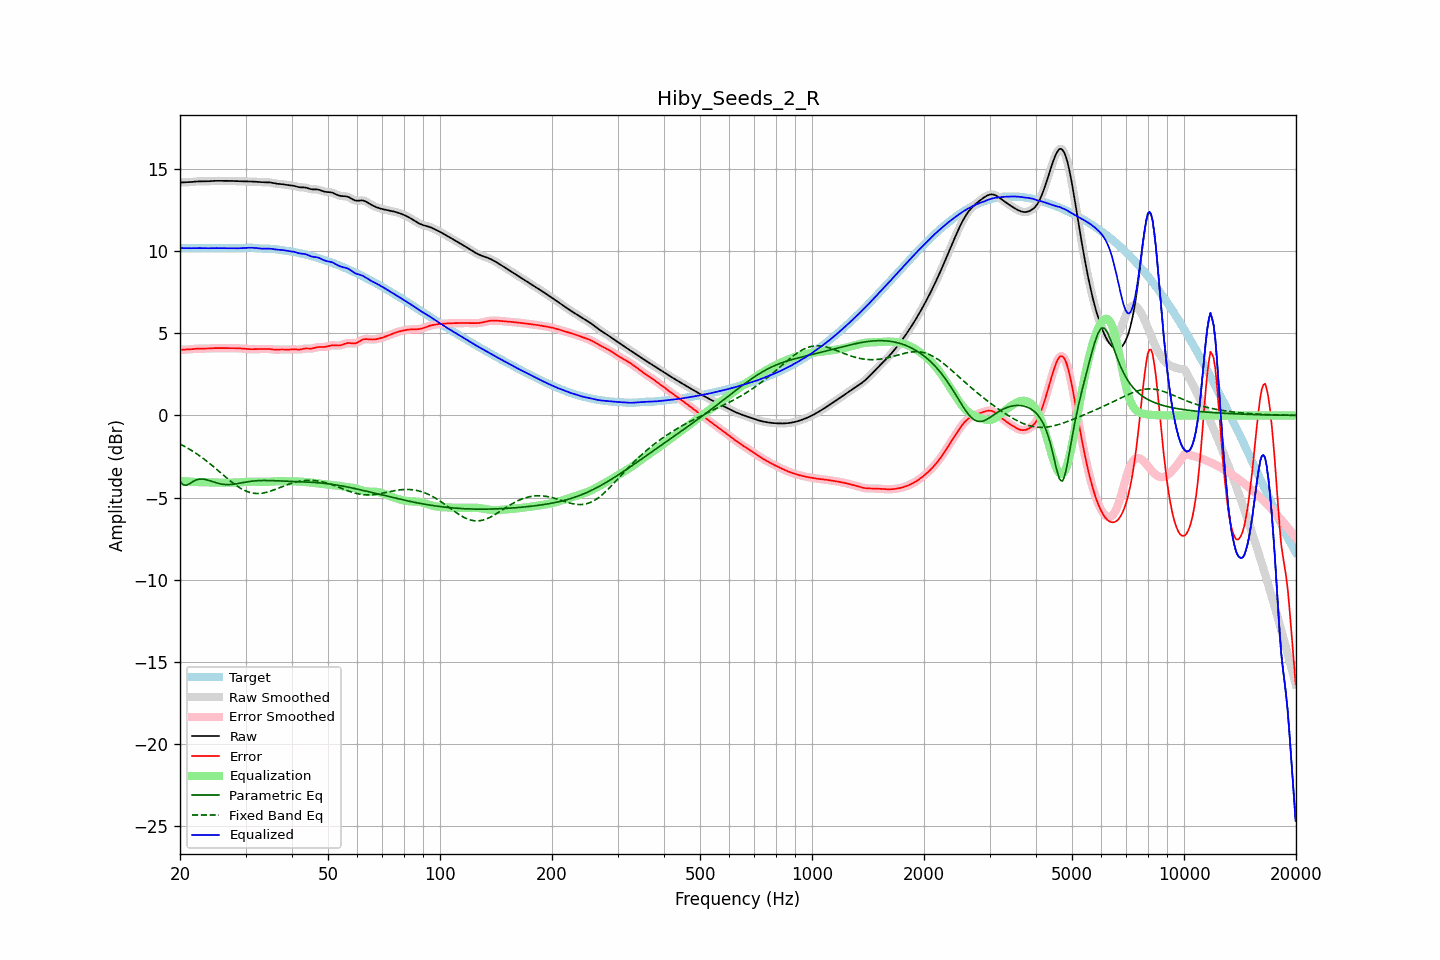

Data behind this chart, as committed beside it:
frequency, raw, error, smoothed, error_smoothed, equalization, parametric_eq, fixed_band_eq, equalized_raw, equalized_smoothed, target
20.00, 14.17, 3.99, 14.17, 4.00, -3.99, -4.03, -1.74, 10.18, 10.18, 10.18
20.20, 14.17, 4.00, 14.17, 4.00, -4.00, -4.13, -1.79, 10.18, 10.18, 10.18
20.40, 14.18, 4.00, 14.18, 4.00, -4.00, -4.23, -1.84, 10.18, 10.17, 10.18
20.61, 14.18, 4.00, 14.18, 4.00, -4.01, -4.24, -1.89, 10.17, 10.17, 10.18
20.81, 14.18, 4.01, 14.18, 4.01, -4.01, -4.25, -1.95, 10.17, 10.17, 10.18
21.02, 14.19, 4.01, 14.19, 4.01, -4.02, -4.20, -2.00, 10.17, 10.17, 10.18
21.23, 14.19, 4.02, 14.19, 4.02, -4.02, -4.16, -2.06, 10.17, 10.17, 10.18
21.44, 14.20, 4.03, 14.20, 4.03, -4.03, -4.09, -2.12, 10.17, 10.17, 10.18
21.66, 14.21, 4.04, 14.21, 4.04, -4.04, -4.03, -2.18, 10.18, 10.18, 10.18
21.87, 14.22, 4.05, 14.22, 4.05, -4.04, -3.98, -2.25, 10.18, 10.18, 10.18
22.09, 14.23, 4.06, 14.23, 4.06, -4.05, -3.93, -2.31, 10.18, 10.18, 10.18
22.31, 14.24, 4.06, 14.24, 4.06, -4.06, -3.90, -2.38, 10.18, 10.18, 10.18
22.54, 14.24, 4.06, 14.24, 4.06, -4.06, -3.88, -2.44, 10.18, 10.18, 10.18
22.76, 14.24, 4.07, 14.24, 4.06, -4.06, -3.87, -2.51, 10.18, 10.18, 10.18
22.99, 14.24, 4.06, 14.24, 4.06, -4.07, -3.87, -2.59, 10.17, 10.17, 10.18
23.22, 14.24, 4.06, 14.24, 4.06, -4.07, -3.88, -2.66, 10.17, 10.17, 10.18
23.45, 14.24, 4.07, 14.24, 4.07, -4.07, -3.90, -2.73, 10.17, 10.17, 10.18
23.69, 14.24, 4.07, 14.24, 4.07, -4.07, -3.93, -2.81, 10.17, 10.17, 10.18
23.92, 14.25, 4.07, 14.25, 4.07, -4.08, -3.95, -2.89, 10.17, 10.17, 10.18
24.16, 14.26, 4.08, 14.26, 4.08, -4.08, -3.99, -2.97, 10.17, 10.17, 10.18
24.40, 14.26, 4.09, 14.26, 4.09, -4.09, -4.02, -3.05, 10.18, 10.18, 10.18
24.65, 14.27, 4.09, 14.27, 4.09, -4.09, -4.05, -3.13, 10.18, 10.18, 10.18
24.89, 14.27, 4.10, 14.27, 4.10, -4.09, -4.08, -3.21, 10.18, 10.18, 10.18
25.14, 14.27, 4.10, 14.27, 4.10, -4.10, -4.11, -3.29, 10.18, 10.18, 10.18
25.39, 14.27, 4.10, 14.27, 4.10, -4.10, -4.14, -3.38, 10.18, 10.18, 10.18
25.65, 14.27, 4.10, 14.27, 4.10, -4.10, -4.16, -3.46, 10.18, 10.18, 10.18
25.91, 14.27, 4.09, 14.27, 4.09, -4.10, -4.18, -3.55, 10.17, 10.17, 10.18
26.16, 14.27, 4.09, 14.27, 4.09, -4.10, -4.19, -3.63, 10.17, 10.17, 10.18
26.43, 14.27, 4.09, 14.27, 4.09, -4.09, -4.20, -3.72, 10.17, 10.17, 10.18
26.69, 14.27, 4.09, 14.27, 4.09, -4.09, -4.21, -3.80, 10.17, 10.17, 10.18
26.96, 14.27, 4.09, 14.27, 4.09, -4.09, -4.21, -3.88, 10.17, 10.17, 10.18
27.23, 14.27, 4.09, 14.27, 4.09, -4.09, -4.20, -3.96, 10.17, 10.17, 10.17
27.50, 14.27, 4.09, 14.27, 4.09, -4.09, -4.20, -4.04, 10.17, 10.17, 10.17
27.77, 14.26, 4.09, 14.26, 4.09, -4.09, -4.19, -4.12, 10.17, 10.17, 10.17
28.05, 14.26, 4.09, 14.26, 4.09, -4.09, -4.17, -4.19, 10.17, 10.17, 10.17
28.33, 14.26, 4.09, 14.26, 4.09, -4.09, -4.16, -4.26, 10.17, 10.17, 10.17
28.62, 14.25, 4.09, 14.25, 4.08, -4.08, -4.14, -4.33, 10.17, 10.17, 10.17
28.90, 14.25, 4.08, 14.25, 4.08, -4.08, -4.12, -4.39, 10.17, 10.17, 10.17
29.19, 14.24, 4.07, 14.24, 4.07, -4.07, -4.11, -4.45, 10.18, 10.18, 10.17
29.48, 14.24, 4.06, 14.24, 4.06, -4.06, -4.09, -4.51, 10.18, 10.18, 10.18
29.78, 14.24, 4.05, 14.24, 4.05, -4.05, -4.07, -4.56, 10.19, 10.19, 10.19
30.08, 14.24, 4.04, 14.24, 4.04, -4.05, -4.05, -4.60, 10.19, 10.19, 10.20
30.38, 14.24, 4.04, 14.24, 4.04, -4.04, -4.04, -4.64, 10.20, 10.20, 10.20
30.68, 14.24, 4.03, 14.24, 4.03, -4.03, -4.02, -4.67, 10.20, 10.20, 10.21
30.99, 14.23, 4.03, 14.23, 4.03, -4.03, -4.01, -4.70, 10.20, 10.20, 10.21
31.30, 14.23, 4.03, 14.23, 4.03, -4.03, -4.00, -4.72, 10.20, 10.20, 10.20
31.61, 14.22, 4.03, 14.22, 4.03, -4.03, -3.99, -4.74, 10.19, 10.19, 10.19
31.93, 14.22, 4.03, 14.22, 4.03, -4.03, -3.98, -4.75, 10.19, 10.19, 10.19
32.24, 14.21, 4.04, 14.21, 4.04, -4.03, -3.97, -4.75, 10.18, 10.18, 10.17
32.57, 14.20, 4.04, 14.20, 4.04, -4.04, -3.97, -4.75, 10.16, 10.16, 10.16
32.89, 14.20, 4.04, 14.20, 4.04, -4.04, -3.96, -4.74, 10.15, 10.15, 10.15
33.22, 14.19, 4.04, 14.19, 4.04, -4.04, -3.96, -4.73, 10.15, 10.15, 10.15
33.55, 14.19, 4.04, 14.19, 4.04, -4.04, -3.96, -4.72, 10.14, 10.14, 10.14
33.89, 14.19, 4.04, 14.19, 4.05, -4.04, -3.96, -4.70, 10.14, 10.14, 10.14
34.23, 14.19, 4.04, 14.19, 4.05, -4.04, -3.96, -4.67, 10.15, 10.15, 10.14
34.57, 14.18, 4.04, 14.18, 4.04, -4.03, -3.96, -4.64, 10.15, 10.15, 10.14
34.92, 14.17, 4.04, 14.17, 4.03, -4.03, -3.96, -4.61, 10.15, 10.14, 10.14
35.27, 14.16, 4.02, 14.16, 4.02, -4.02, -3.96, -4.58, 10.13, 10.13, 10.13
35.62, 14.14, 4.01, 14.14, 4.01, -4.02, -3.97, -4.55, 10.12, 10.12, 10.12
35.97, 14.11, 4.00, 14.12, 4.00, -4.01, -3.97, -4.51, 10.10, 10.10, 10.11
... 635 more rows
